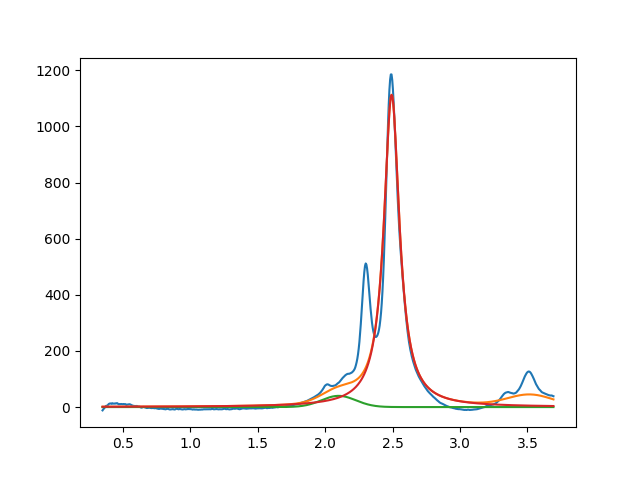

The data file committed next to this chart (first rows):
2.099999999999999645e+00, 3.999999982856142822e+01, 2.999999999999999334e-01, 9.999989450130259971e-01
2.493254642923723452e+00, 1.112707732173597378e+03, 1.394121555659279255e-01, 8.945408957423764491e-19
3.519770182074394516e+00, 3.999999999998980371e+01, 3.969642222377476326e-01, 9.999999999982109866e-01
